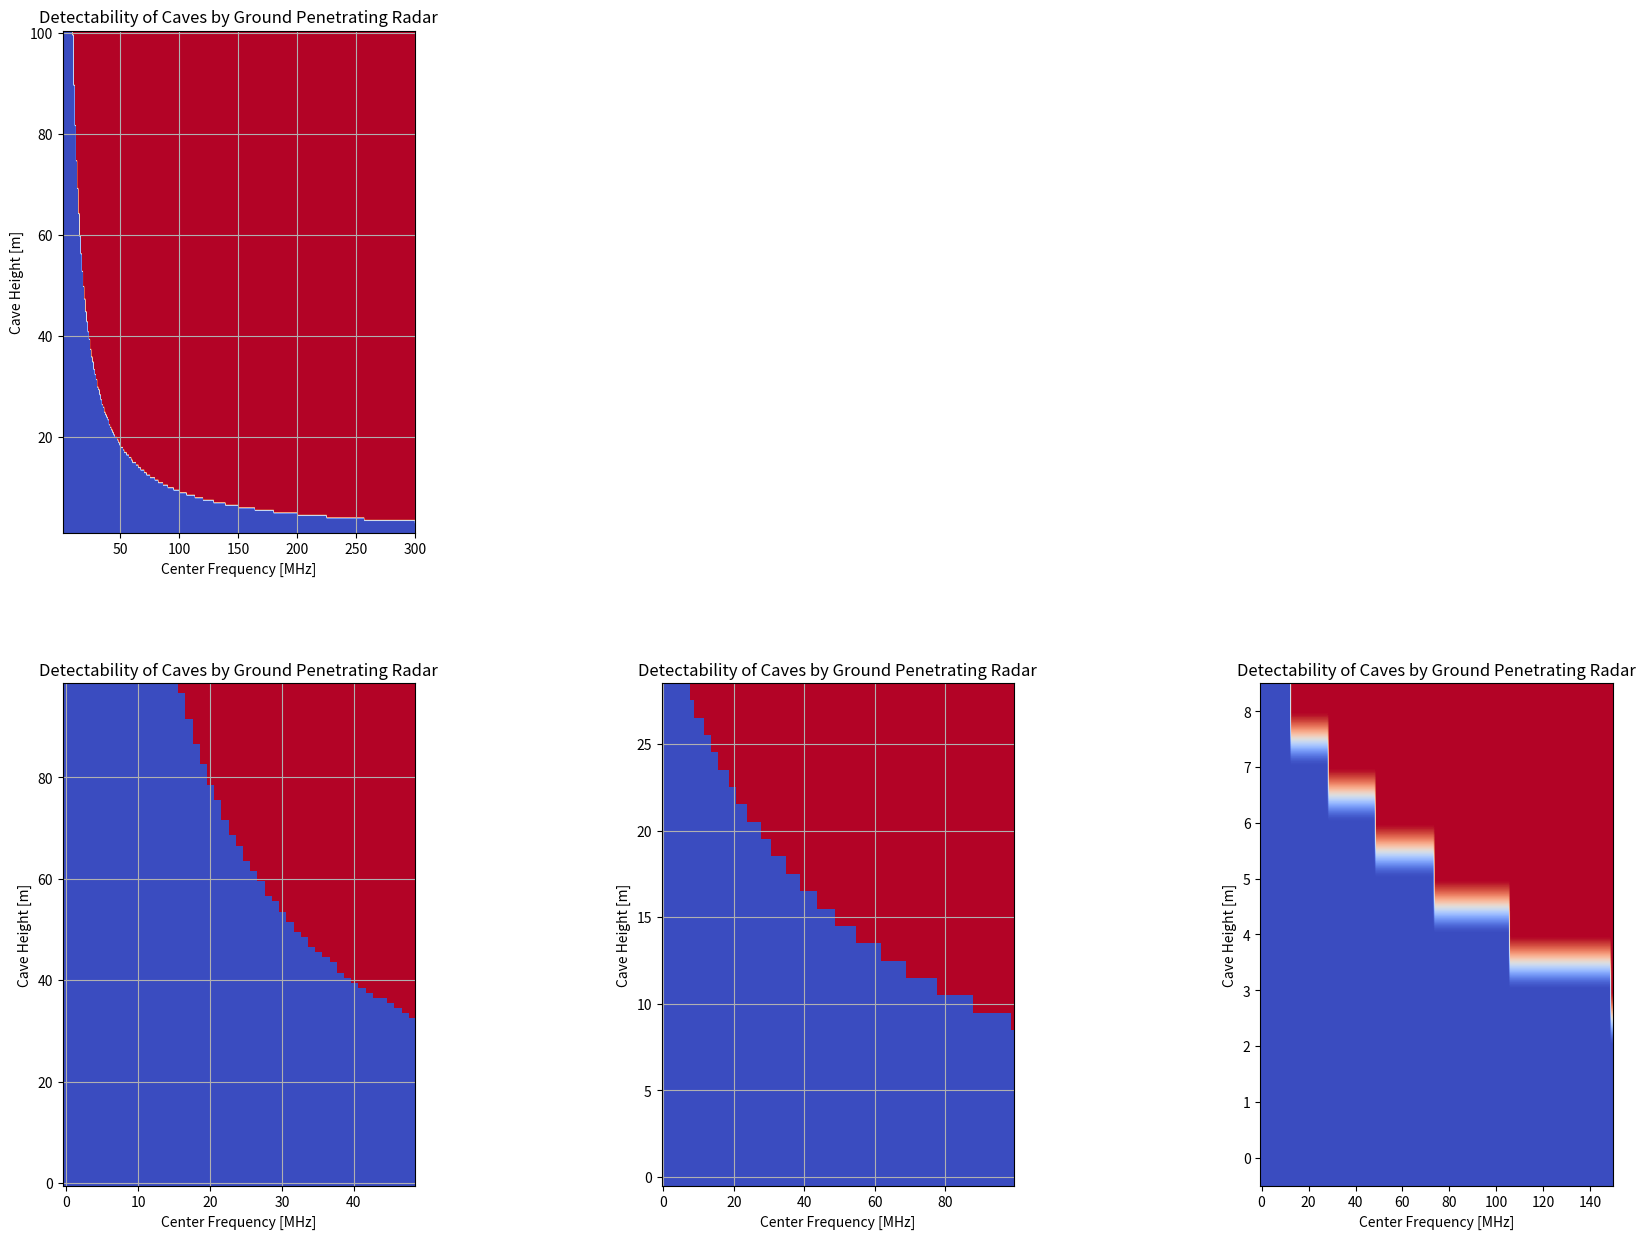

Generate this figure with matplotlib:
import matplotlib.pyplot as plt
import numpy as np

# 中心周波数の範囲を設定 [MHz]
fc_range = np.arange(1, 301, 1) 

# 洞窟の高さの範囲を設定 [m]
h_range = np.arange(1, 101, 0.5)  

# 検出可能かどうかの結果を格納する2次元配列を初期化
fh_mesh = np.zeros((len(h_range), len(fc_range)))

# delta_fの定義
#delta_f_range = 0.5 * fc_range

# 誘電率
epsilon_r = 1.0

# 高速 [m/s]
c = 299792458

# 中心周波数と洞窟の高さの組み合わせごとに検出可能かどうかを計算
for i, fc in enumerate(h_range):
    for j, h in enumerate(fc_range):
        delta_f = 0.5 * fc * 10**6
        delta_R = c / (2 * delta_f * np.sqrt(epsilon_r))
        #print(f"fc={fc}, h={h}, delta_R={delta_R}")
        if delta_R <= h / 3:
            fh_mesh[i, j]= 1

#print(fh_mesh)
# プロットを作成
plt.figure(figsize=(20, 15))
plt.subplots_adjust(wspace=0.7)
plt.subplots_adjust(hspace=0.3)

plt.subplot(2, 3, 1)
plt.imshow(fh_mesh, origin='lower', 
           extent=[fc_range[0], fc_range[-1], h_range[0], h_range[-1]], 
           aspect='auto', cmap='coolwarm', vmin=0, vmax=1.0)
#plt.colorbar(label='Detectable')  # カラーバーを追加
plt.xlabel('Center Frequency [MHz]')  # 横軸のラベルを設定
plt.ylabel('Cave Height [m]')  # 縦軸のラベルを設定
plt.title('Detectability of Caves by Ground Penetrating Radar')  # タイトルを設定
plt.grid()

plt.subplot(2, 3, 4)
plt.imshow(fh_mesh[1:100, 1:50], origin='lower', 
           #extent=[fc_range[0], fc_range[-1], h_range[0], h_range[-1]], 
           aspect='auto', cmap='coolwarm', vmin=0, vmax=1.0)
#plt.colorbar(label='Detectable')  # カラーバーを追加
plt.xlabel('Center Frequency [MHz]')  # 横軸のラベルを設定
plt.ylabel('Cave Height [m]')  # 縦軸のラベルを設定
plt.title('Detectability of Caves by Ground Penetrating Radar')  # タイトルを設定
plt.grid()

plt.subplot(2, 3, 5)
plt.imshow(fh_mesh[1:30, 50:150], origin='lower', 
           #extent=[fc_range[0], fc_range[-1], h_range[0], h_range[-1]], 
           aspect='auto', cmap='coolwarm', vmin=0, vmax=1.0)
#plt.colorbar(label='Detectable')  # カラーバーを追加
plt.xlabel('Center Frequency [MHz]')  # 横軸のラベルを設定
plt.ylabel('Cave Height [m]')  # 縦軸のラベルを設定
plt.title('Detectability of Caves by Ground Penetrating Radar')  # タイトルを設定
plt.grid()

plt.subplot(2, 3, 6)
plt.imshow(fh_mesh[1:10, 150:300], origin='lower', 
           #extent=[fc_range[0], fc_range[-1], h_range[0], h_range[-1]], 
           aspect='auto', cmap='coolwarm', vmin=0, vmax=1.0)
#plt.colorbar(label='Detectable')  # カラーバーを追加
plt.xlabel('Center Frequency [MHz]')  # 横軸のラベルを設定
plt.ylabel('Cave Height [m]')  # 縦軸のラベルを設定
plt.title('Detectability of Caves by Ground Penetrating Radar')  # タイトルを設定
plt.show()

